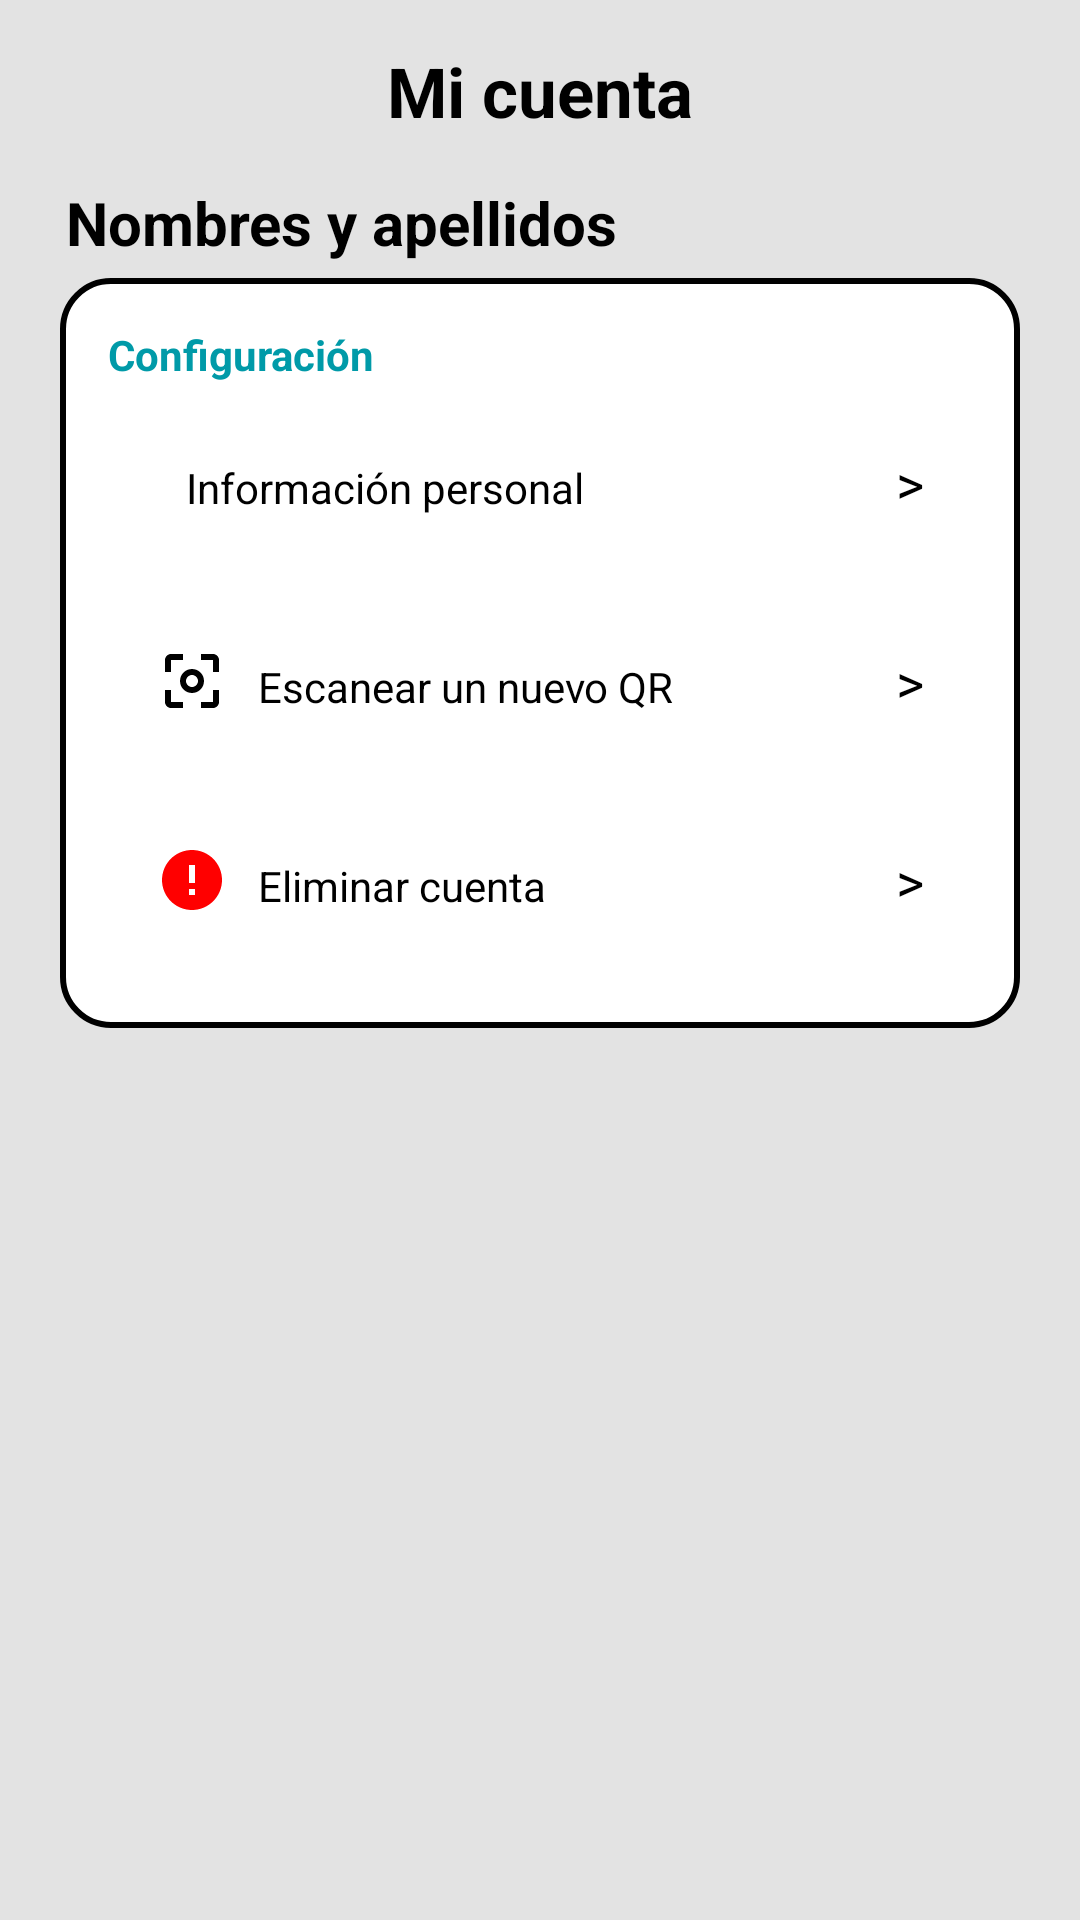

Layout XML and referenced resources for this Android screen:
<!-- AndroidManifest.xml: application theme Theme.Fibertel -->
<!-- res/layout/fragment_configuracion.xml -->
<?xml version="1.0" encoding="utf-8"?>
<LinearLayout xmlns:android="http://schemas.android.com/apk/res/android"
    xmlns:tools="http://schemas.android.com/tools"
    android:orientation="vertical"
    android:layout_width="match_parent"
    android:layout_height="match_parent"
    android:background="#E3E3E3"
    tools:context=".fragments.ConfiguracionFragment">

    
    <TextView
        android:layout_width="wrap_content"
        android:layout_height="wrap_content"
        android:layout_gravity="center"
        android:textColor="@color/black"
        android:text="Mi cuenta"
        android:textSize="23dp"
        android:textStyle="bold"
        android:layout_marginTop="15dp"/>

    <TextView
        android:id="@+id/tv_NombreConfiguracion"
        android:layout_width="wrap_content"
        android:layout_height="wrap_content"
        android:textColor="@color/black"
        android:text="Nombres y apellidos"
        android:textSize="20dp"
        android:textStyle="bold"
        android:layout_marginStart="22dp"
        android:layout_marginTop="15dp"/>
    <LinearLayout
        android:layout_width="match_parent"
        android:layout_height="wrap_content"
        android:orientation="vertical"
        android:background="@drawable/rounded_corners"
        android:padding="16dp"
        android:layout_marginVertical="5dp"
        android:layout_marginHorizontal="20dp">

        <TextView
            android:text="Configuración"
            android:background="@color/white"
            android:textStyle="bold"
            android:textColor="#009AA8"
            android:layout_width="match_parent"
            android:layout_height="wrap_content"/>

        
        <LinearLayout
            android:id="@+id/opcion_InformacionPersonal"
            android:layout_width="match_parent"
            android:layout_height="wrap_content"
            android:orientation="horizontal"
            android:padding="16dp"
            android:layout_marginVertical="5dp"
            android:clickable="true"
            android:focusable="true">

            <ImageView
                android:id="@+id/icon_informacion_personal"
                android:layout_width="wrap_content"
                android:layout_height="wrap_content"
                android:src="@drawable/ic_informacion_personal"
            android:layout_marginEnd="10dp"/>

            <TextView
                android:id="@+id/tv_informacion_personal"
                android:textColor="@color/black"
                android:layout_width="0dp"
                android:layout_height="wrap_content"
                android:text="Información personal"
                android:layout_weight="1"/>

            <TextView
                android:textColor="@color/black"
                android:layout_width="wrap_content"
                android:layout_height="wrap_content"
                android:text=">"
                android:textSize="18dp"
                android:layout_marginStart="10dp"/>
        </LinearLayout>

        
        <LinearLayout
            android:id="@+id/opcion_Escaner"
            android:layout_width="match_parent"
            android:layout_height="wrap_content"
            android:orientation="horizontal"
            android:padding="16dp"
            android:layout_marginVertical="5dp"
            android:clickable="true"
            android:focusable="true">

            <ImageView
                android:id="@+id/icon_escanear_qr"
                android:layout_width="wrap_content"
                android:layout_height="wrap_content"
                android:src="@drawable/ic_escanear_qr"
                android:layout_marginEnd="10dp"/>

            <TextView
                android:id="@+id/tv_escanear_qr"
                android:textColor="@color/black"
                android:layout_width="0dp"
                android:layout_height="wrap_content"
                android:text="Escanear un nuevo QR"
                android:layout_weight="1"/>

            <TextView
                android:textColor="@color/black"
                android:layout_width="wrap_content"
                android:layout_height="wrap_content"
                android:text=">"
                android:textSize="18dp"
                android:layout_marginStart="10dp"/>
        </LinearLayout>

        
        <LinearLayout
            android:id="@+id/opcion_EliminarCuenta"
            android:layout_width="match_parent"
            android:layout_height="wrap_content"
            android:orientation="horizontal"
            android:padding="16dp"
            android:layout_marginVertical="5dp"
            android:clickable="true"
            android:focusable="true">

            <ImageView
                android:id="@+id/icon_eliminar_cuenta"
                android:layout_width="wrap_content"
                android:layout_height="wrap_content"
                android:src="@drawable/ic_eliminar_cuenta"
                android:layout_marginEnd="10dp"/>

            <TextView
                android:id="@+id/tv_eliminar_cuenta"
                android:textColor="@color/black"
                android:layout_width="0dp"
                android:layout_height="wrap_content"
                android:text="Eliminar cuenta"
                android:layout_weight="1"/>

            <TextView
                android:textColor="@color/black"
                android:layout_width="wrap_content"
                android:layout_height="wrap_content"
                android:text=">"
                android:textSize="18dp"
                android:layout_marginStart="10dp"/>
        </LinearLayout>

    </LinearLayout>

</LinearLayout>
<!-- resources referenced by this layout -->
<resources>
  <color name="black">#FF000000</color>
  <color name="white">#FFFFFFFF</color>
  <!-- drawable ic_eliminar_cuenta (drawable) -->
  <vector xmlns:android="http://schemas.android.com/apk/res/android" android:height="24dp" android:tint="#FF0000" android:viewportHeight="24" android:viewportWidth="24" android:width="24dp">
        
      <path android:fillColor="@android:color/white" android:pathData="M12,2C6.48,2 2,6.48 2,12s4.48,10 10,10 10,-4.48 10,-10S17.52,2 12,2zM13,17h-2v-2h2v2zM13,13h-2L11,7h2v6z"/>
      
  </vector>
  <!-- drawable ic_escanear_qr (drawable) -->
  <vector xmlns:android="http://schemas.android.com/apk/res/android" android:height="24dp" android:tint="#000000" android:viewportHeight="24" android:viewportWidth="24" android:width="24dp">
        
      <path android:fillColor="@android:color/white" android:pathData="M5,15L3,15v4c0,1.1 0.9,2 2,2h4v-2L5,19v-4zM5,5h4L9,3L5,3c-1.1,0 -2,0.9 -2,2v4h2L5,5zM19,3h-4v2h4v4h2L21,5c0,-1.1 -0.9,-2 -2,-2zM19,19h-4v2h4c1.1,0 2,-0.9 2,-2v-4h-2v4zM12,8c-2.21,0 -4,1.79 -4,4s1.79,4 4,4 4,-1.79 4,-4 -1.79,-4 -4,-4zM12,14c-1.1,0 -2,-0.9 -2,-2s0.9,-2 2,-2 2,0.9 2,2 -0.9,2 -2,2z"/>
      
  </vector>
  <!-- drawable rounded_corners (drawable) -->
  <?xml version="1.0" encoding="utf-8"?>
  
  <shape xmlns:android="http://schemas.android.com/apk/res/android">
      <solid android:color="@android:color/white"/>
      <corners android:radius="16dp"/>
      <stroke android:width="2dp" android:color="@android:color/black"/>
  </shape>
  <style name="Theme.Fibertel" parent="Base.Theme.Fibertel" />
  <style name="Base.Theme.Fibertel" parent="Theme.Material3.Light.NoActionBar">
          <item name="colorPrimary">#12A3FE</item>
      </style>
</resources>
